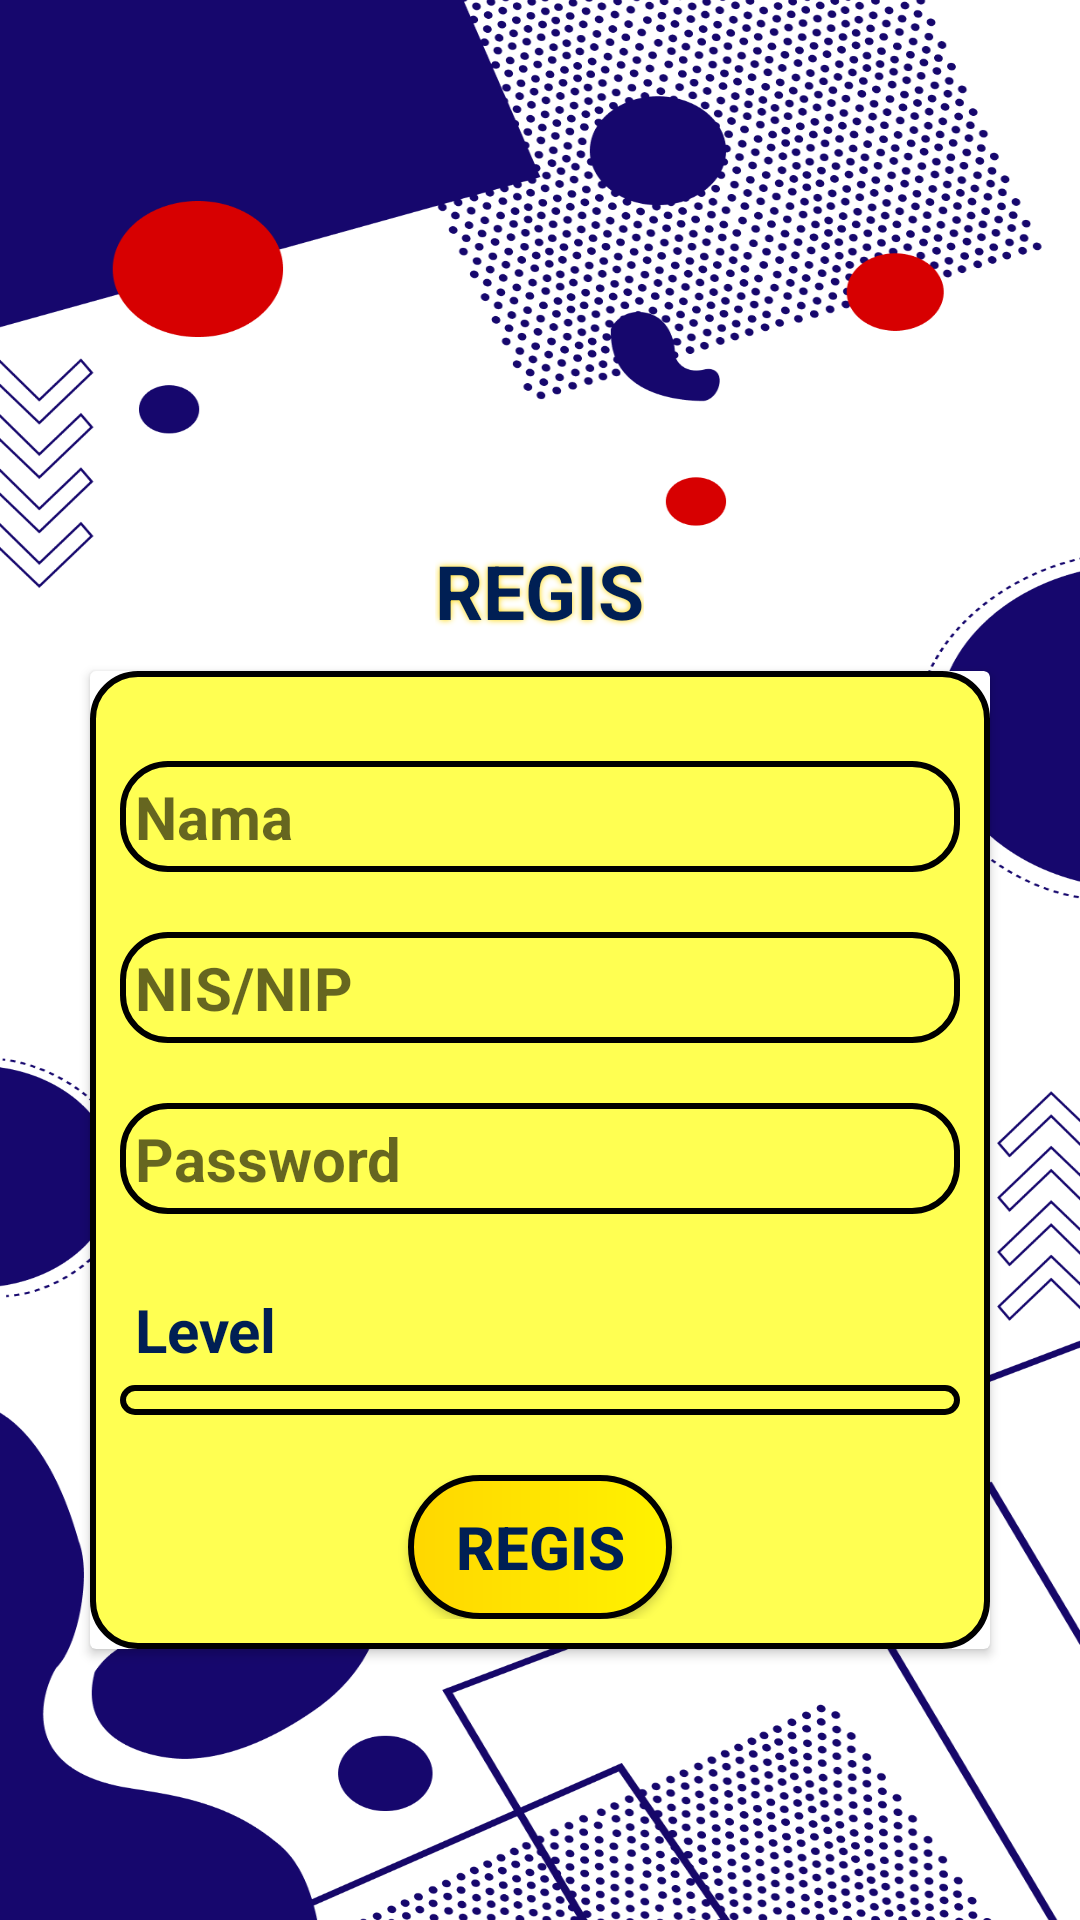

Write the Android layout XML for this screen, with the resource values it uses.
<!-- AndroidManifest.xml: application theme Theme.TOS -->
<!-- res/layout/activity_tambah_akun.xml -->
<?xml version="1.0" encoding="utf-8"?>
<LinearLayout xmlns:android="http://schemas.android.com/apk/res/android"
    xmlns:app="http://schemas.android.com/apk/res-auto"
    xmlns:tools="http://schemas.android.com/tools"
    android:layout_width="match_parent"
    android:orientation="vertical"
    android:layout_height="match_parent"
    tools:context=".TambahAkun">

    <TextView
        android:layout_width="wrap_content"
        android:layout_height="wrap_content"
        android:textColor="@color/navy"
        android:textStyle="bold"
        android:shadowColor="@color/goldenkuning"
        android:shadowDx="0"
        android:shadowDy="0"
        android:shadowRadius="5"
        android:layout_marginTop="180dp"
        android:layout_gravity="center"
        android:text="REGIS"
        android:textSize="25dp"
        android:textAlignment="center"/>

    <androidx.cardview.widget.CardView
        android:layout_width="300dp"
        android:layout_height="wrap_content"
        android:layout_marginTop="10dp"
        android:layout_gravity="center_horizontal">

        <LinearLayout
            android:layout_width="match_parent"
            android:layout_height="match_parent"
            android:orientation="vertical"
            android:padding="10dp"
            android:background="@drawable/editcard" >


            <EditText
                android:id="@+id/tmbhnamakun"
                android:layout_width="match_parent"
                android:layout_height="wrap_content"
                android:padding="5dp"
                android:hint="Nama"
                android:background="@drawable/editcard"
                android:textColor="@color/navy"
                android:textSize="20dp"
                android:layout_marginTop="20dp"
                android:textStyle="bold"/>

            <EditText
                android:id="@+id/tmbhnis"
                android:layout_width="match_parent"
                android:layout_height="wrap_content"
                android:padding="5dp"
                android:layout_marginTop="20dp"
                android:hint="NIS/NIP"
                android:background="@drawable/editcard"
                android:textColor="@color/navy"
                android:textSize="20dp"
                android:textStyle="bold"/>

            <EditText
                android:id="@+id/tmbhpassakn"
                android:layout_marginTop="20dp"
                android:layout_width="match_parent"
                android:layout_height="wrap_content"
                android:padding="5dp"
                android:hint="Password"
                android:background="@drawable/editcard"
                android:textColor="@color/navy"
                android:textSize="20dp"
                android:textStyle="bold"/>

            <TextView
                android:layout_width="match_parent"
                android:layout_height="wrap_content"
                android:textColor="@color/navy"
                android:textStyle="bold"
                android:layout_marginTop="20dp"
                android:text="Level"
                android:textSize="20dp"
                android:padding="5dp"/>

            <Spinner
                android:id="@+id/spinlvl"
                android:layout_width="match_parent"
                android:layout_height="wrap_content"
                android:padding="5dp"
                android:background="@drawable/editcard"
                android:textColor="@color/black"
                android:textSize="20dp"
                android:textStyle="bold"/>


            <Button
                android:id="@+id/tmbhregis"
                android:layout_width="wrap_content"
                android:layout_height="wrap_content"
                android:text="REGIS"
                android:textStyle="bold"
                android:textSize="20dp"
                android:layout_marginTop="20dp"
                android:textColor="@color/navy"
                android:background="@drawable/cusbut"
                android:layout_gravity="center"/>
        </LinearLayout>

    </androidx.cardview.widget.CardView>


</LinearLayout>
<!-- resources referenced by this layout -->
<resources>
  <color name="black">#FF000000</color>
  <color name="goldenkuning">#FFD700</color>
  <color name="navy">#001F54  </color>
  <!-- drawable cusbut (drawable) -->
  <?xml version="1.0" encoding="utf-8"?>
  <shape xmlns:android="http://schemas.android.com/apk/res/android"
      android:shape="rectangle">
  
      <gradient
          android:startColor="@color/goldenkuning"
          android:endColor="@color/brightkuning"
          android:type="linear"/>
      <corners android:radius="45dp"/>
      <stroke android:color="@color/black"
          android:width="2dp"/>
  </shape>
  <!-- drawable editcard (drawable) -->
  <?xml version="1.0" encoding="utf-8"?>
  <shape xmlns:android="http://schemas.android.com/apk/res/android"
      android:shape="rectangle">
          <stroke android:color="@color/goldenkuning"
              android:width="4dp"/>
          <corners android:radius="15dp"/>
          <solid android:color="@color/kuningmuda" />
          <stroke android:color="@color/black"
              android:width="2dp"/>
  </shape>
  <style name="Theme.TOS" parent="Base.Theme.TOS">
          <item name="windowActionBar">false</item>
          <item name="windowNoTitle">true</item>
          <item name="android:windowFullscreen">true</item>/&gt;
      </style>
  <color name="brightkuning">#FFF200 </color>
  <color name="kuningmuda">#ffff52 </color>
  <style name="Base.Theme.TOS" parent="Theme.AppCompat.Light.DarkActionBar">
          
          
          <item name="android:windowBackground">@drawable/bg</item>
      </style>
  <!-- drawable bg: png bitmap (drawable, 258535 bytes) -->
</resources>
